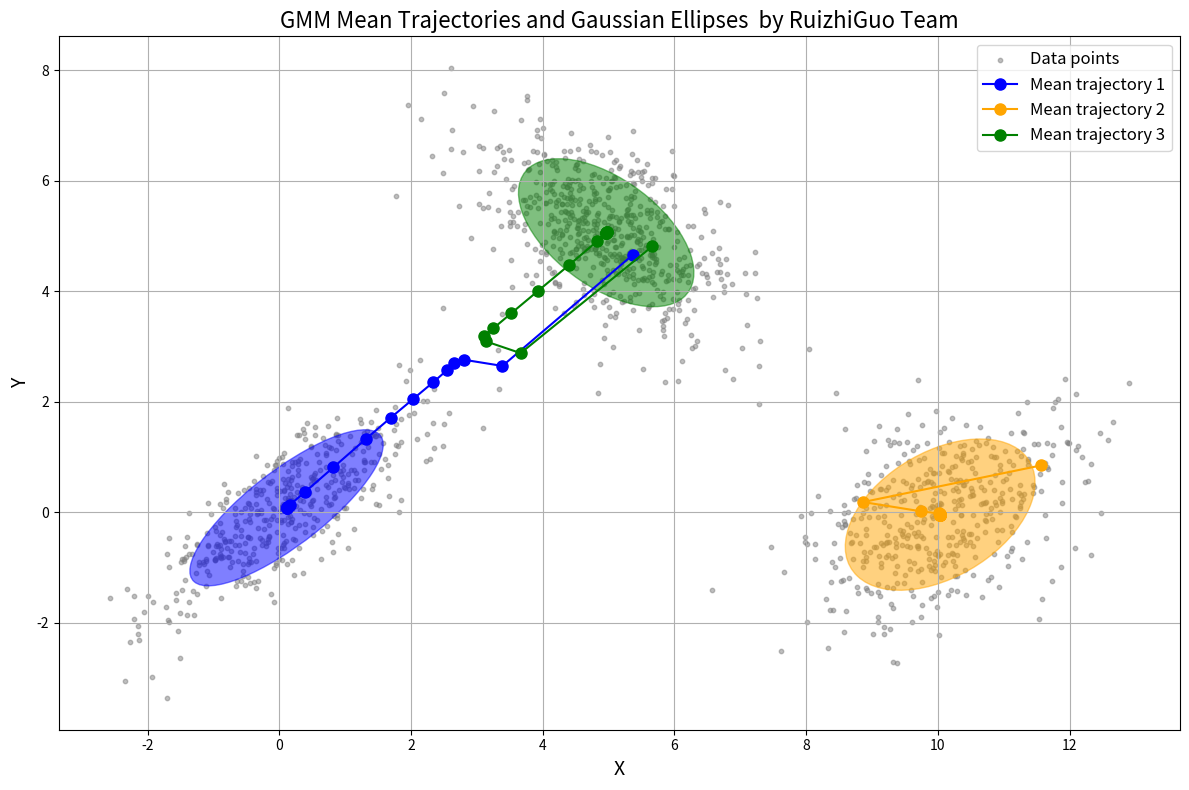

Write the Python code that produced this figure.
import numpy as np  # 导入numpy库，用于科学计算
import matplotlib.pyplot as plt  # 导入matplotlib.pyplot库，用于绘图
from matplotlib.patches import Ellipse  # 从matplotlib.patches模块导入Ellipse类，用于绘制椭圆

# 生成二维高斯分布数据点的函数
def generate_gmm_data(means, covariances, weights, num_samples):
    data = []  # 用于存储生成的数据点
    labels = []  # 用于存储每个数据点对应的高斯分布标签
    for i in range(len(weights)):  # 遍历每个高斯分布分量
        # 从多元正态分布中生成数据点
        samples = np.random.multivariate_normal(means[i], covariances[i], int(weights[i] * num_samples))
        data.append(samples)  # 将生成的数据点添加到数据列表中
        labels.append(np.full(samples.shape[0], i))  # 将对应的标签添加到标签列表中
    return np.vstack(data), np.hstack(labels)  # 返回所有数据点和对应的标签

# E步：计算后验概率
def e_step(data, means, covariances, weights):
    num_samples, num_features = data.shape  # 获取数据点的数量和特征数
    num_components = len(weights)  # 获取高斯混合模型的分量数
    responsibilities = np.zeros((num_samples, num_components))  # 初始化后验概率矩阵

    for k in range(num_components):  # 遍历每个高斯分布分量
        # 计算每个数据点在第k个高斯分布下的概率密度
        pdf = multivariate_gaussian(data, means[k], covariances[k])
        responsibilities[:, k] = weights[k] * pdf  # 乘以对应的权重

    responsibilities = responsibilities / responsibilities.sum(axis=1, keepdims=True)  # 归一化后验概率
    return responsibilities  # 返回后验概率矩阵

# 计算多元高斯分布的概率密度函数
def multivariate_gaussian(x, mean, covariance):
    num_features = x.shape[1]  # 获取特征数
    diff = x - mean  # 计算数据点与均值的差值
    # 计算多元正态分布的概率密度
    return np.exp(-0.5 * np.sum(diff @ np.linalg.inv(covariance) * diff, axis=1)) / np.sqrt((2 * np.pi) ** num_features * np.linalg.det(covariance))

# M步：更新GMM参数
def m_step(data, responsibilities):
    num_samples, num_features = data.shape  # 获取数据点的数量和特征数
    num_components = responsibilities.shape[1]  # 获取高斯混合模型的分量数

    weights = responsibilities.sum(axis=0) / num_samples  # 更新权重
    means = np.dot(responsibilities.T, data) / responsibilities.sum(axis=0)[:, np.newaxis]  # 更新均值

    covariances = np.zeros((num_components, num_features, num_features))  # 初始化协方差矩阵
    for k in range(num_components):  # 遍历每个高斯分布分量
        diff = data - means[k]  # 计算数据点与均值的差值
        covariances[k] = np.dot(responsibilities[:, k] * diff.T, diff) / responsibilities[:, k].sum()  # 更新协方差矩阵

    return means, covariances, weights  # 返回更新后的均值、协方差矩阵和权重

# EM算法进行GMM参数估计
def em_gmm(data, num_components, max_iter=100, tol=1e-4):
    num_samples, num_features = data.shape  # 获取数据点的数量和特征数

    # 初始化GMM参数
    means = data[np.random.choice(num_samples, num_components, replace=False)]  # 随机选择数据点作为初始均值
    covariances = np.array([np.cov(data, rowvar=False)] * num_components)  # 使用数据的协方差矩阵作为初始协方差矩阵
    weights = np.ones(num_components) / num_components  # 将初始权重设置为均匀分布

    log_likelihoods = []  # 用于存储对数似然值
    mean_trajectories = [means.copy()]  # 用于存储均值的迭代轨迹

    for i in range(max_iter):  # 迭代进行EM算法
        # E步
        responsibilities = e_step(data, means, covariances, weights)

        # M步
        means, covariances, weights = m_step(data, responsibilities)
        mean_trajectories.append(means.copy())  # 记录均值的变化轨迹

        # 计算对数似然
        log_likelihood = np.sum(np.log(np.sum([w * multivariate_gaussian(data, m, c) for w, m, c in zip(weights, means, covariances)], axis=0)))
        log_likelihoods.append(log_likelihood)

        # 检查收敛
        if i > 0 and abs(log_likelihood - log_likelihoods[-2]) < tol:
            break  # 如果对数似然值的变化小于阈值，则停止迭代

    return means, covariances, weights, log_likelihoods, mean_trajectories  # 返回估计的均值、协方差矩阵、权重、对数似然值和均值轨迹

# 绘制高斯分布的等高线
def plot_gaussian_ellipse(ax, mean, cov, color):
    v, w = np.linalg.eigh(cov)  # 计算协方差矩阵的特征值和特征向量
    v = 2.0 * np.sqrt(2.0) * np.sqrt(v)  # 计算椭圆的半长轴和半短轴
    u = w[0] / np.linalg.norm(w[0])  # 计算椭圆的旋转角度
    angle = np.arctan(u[1] / u[0])
    angle = 180.0 * angle / np.pi  # 将角度转换为度数
    ell = Ellipse(mean, v[0], v[1], angle=angle, color=color, alpha=0.5)  # 创建椭圆对象
    ax.add_patch(ell)  # 将椭圆添加到绘图中

# 生成数据点
means = [np.array([0, 0]), np.array([5, 5]), np.array([10, 0])]  # 设置高斯分布的均值
covariances = [np.array([[1, 0.8], [0.8, 1]]), np.array([[1, -0.6], [-0.6, 1]]), np.array([[1, 0.4], [0.4, 1]])]  # 设置高斯分布的协方差矩阵
weights = [0.3, 0.4, 0.3]  # 设置高斯分布的权重
num_samples = 1500  # 设置生成的数据点数量
data, _ = generate_gmm_data(means, covariances, weights, num_samples)  # 生成数据点

# 执行EM算法进行GMM参数估计
estimated_means, estimated_covariances, estimated_weights, log_likelihoods, mean_trajectories = em_gmm(data, num_components=3)

# 绘制数据点和均值轨迹
fig, ax = plt.subplots(figsize=(12, 8))  # 创建绘图对象
scatter = ax.scatter(data[:, 0], data[:, 1], s=10, c='grey', alpha=0.5, label='Data points')  # 绘制数据点
colors = ['blue', 'orange', 'green']  # 设置颜色

for i, (mean, cov) in enumerate(zip(estimated_means, estimated_covariances)):
    plot_gaussian_ellipse(ax, mean, cov, colors[i])  # 绘制高斯分布的等高线

for i, trajectory in enumerate(np.array(mean_trajectories).transpose(1, 0, 2)):
    ax.plot(trajectory[:, 0], trajectory[:, 1], marker='o', linestyle='-', markersize=8, label=f'Mean trajectory {i+1}', color=colors[i])  # 绘制均值轨迹

# 优化图形外观
ax.set_title('GMM Mean Trajectories and Gaussian Ellipses  by RuizhiGuo Team', fontsize=16)  # 设置图形标题
ax.set_xlabel('X', fontsize=14)  # 设置X轴标签
ax.set_ylabel('Y', fontsize=14)  # 设置Y轴标签
ax.legend(fontsize=12)  # 设置图例字体大小
plt.grid(True)  # 显示网格线
plt.tight_layout()  # 自动调整子图参数以填充整个图形区域

plt.show()  # 显示绘图
